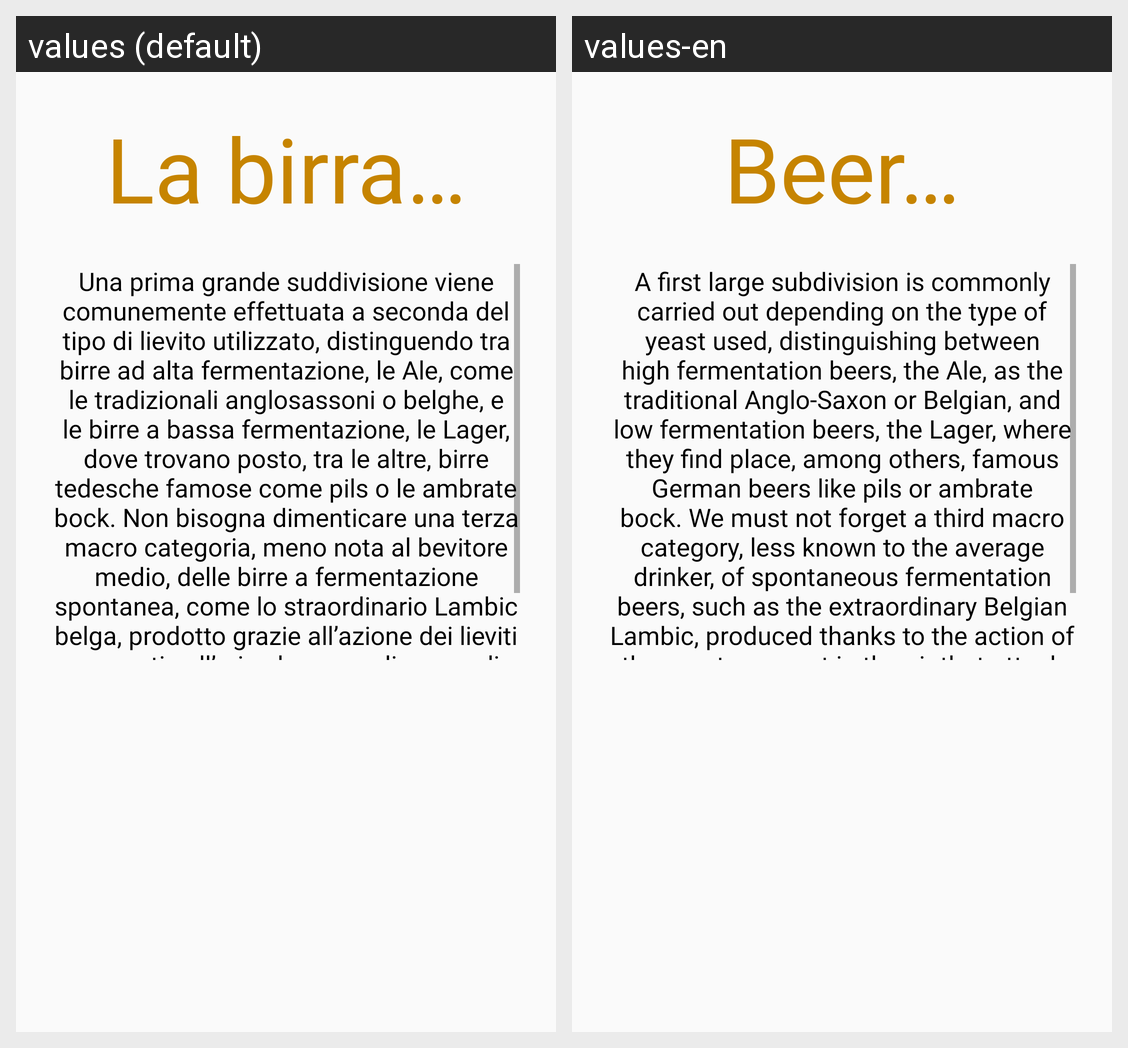

The Android screen above is rendered under two locales of the same app. Produce the string resources it draws, with the default and per-locale values.
Android screen res/layout/fragment_learn_main.xml rendered under 2 locales, left to right: values (default), values-en. Device: Nexus 5 (rendered at 1080×1920; each locale shown at half size, 540×960, under a caption strip naming it); theme Theme.TyBeer.
Strings drawn on this screen, with the default value and each locale's value (text and hints the layout hard-codes, and strings that could not be matched under every locale, appear in the picture but are not listed):

BeerGeneralIntroTitle
  values: La birra…
  values-en: Beer…

BeerGeneralIntro
  values: Una prima grande suddivisione viene comunemente effettuata a seconda del tipo di lievito utilizzato, distinguendo tra birre ad alta fermentazione, le Ale, come le tradizionali anglosassoni o belghe, e le birre a bassa fermentazione, le Lager, dove trovano posto, tra le altre, birre tedesche famose come pils o le ambrate bock. Non bisogna dimenticare una terza macro categoria, meno nota al …[clipped]
  values-en: A first large subdivision is commonly carried out depending on the type of yeast used, distinguishing between high fermentation beers, the Ale, as the traditional Anglo-Saxon or Belgian, and low fermentation beers, the Lager, where they find place, among others, famous German beers like pils or ambrate bock. We must not forget a third macro category, less known to the average drinker, of …[clipped]
